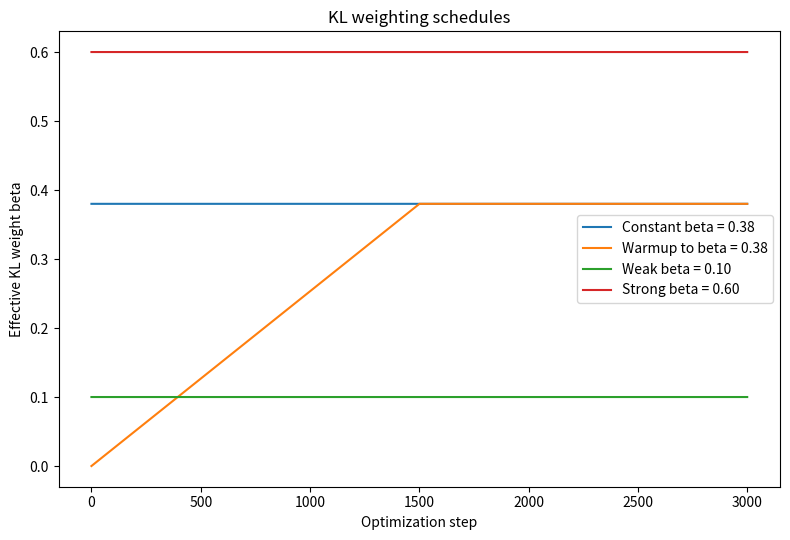
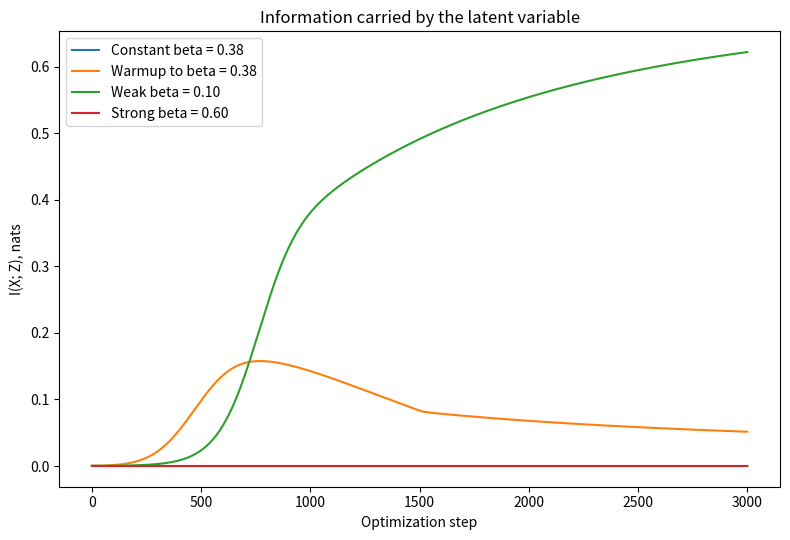
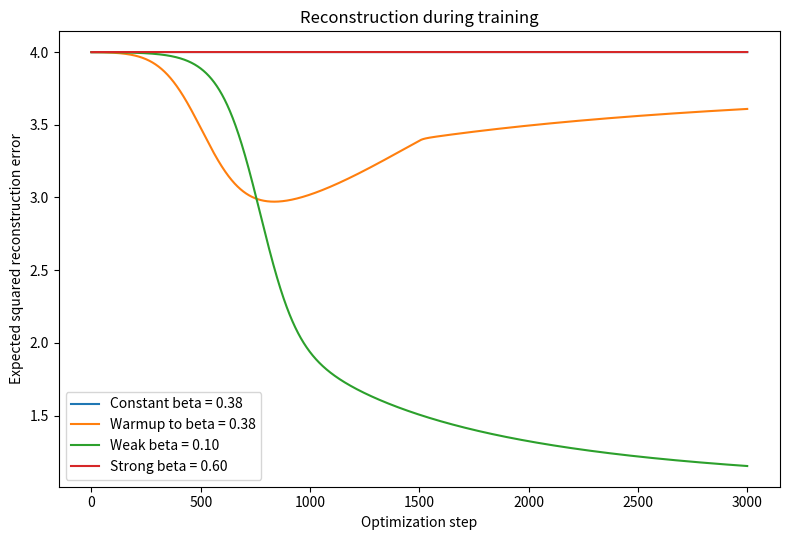
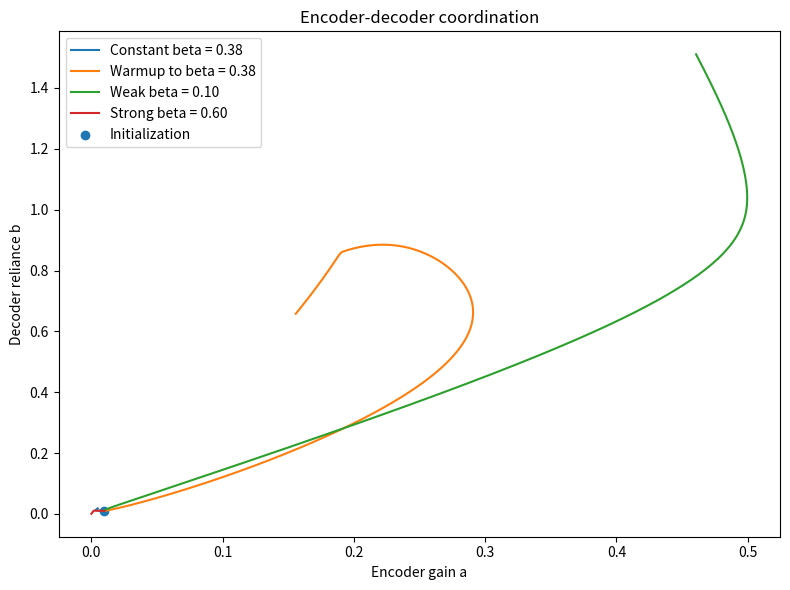

Generate these figures, in order, with matplotlib:
"""Exact scalar-VAE simulation for visualizing KL weights and KL annealing."""

from pathlib import Path

import matplotlib

matplotlib.use("Agg")

import matplotlib.pyplot as plt
import numpy as np
import pandas as pd

OUT = Path("kl_annealing_outputs")
OUT.mkdir(exist_ok=True)

V = 4.0
RECON_WEIGHT = 0.05
BETA_TARGET = 0.38
STEPS = 3000
LR = 0.03
INITIAL = np.array([0.01, 0.01, 0.0], dtype=float)


def metrics(parameters: np.ndarray, beta: float) -> dict:
    a, b, log_variance = parameters
    variance = np.exp(log_variance)

    distortion = V * (1.0 - a * b) ** 2 + b**2 * variance
    kl = 0.5 * (V * a**2 + variance - log_variance - 1.0)
    mutual_information = 0.5 * np.log1p(V * a**2 / variance)
    objective = RECON_WEIGHT * distortion + beta * kl

    return {
        "distortion": distortion,
        "kl": kl,
        "mutual_information": mutual_information,
        "objective": objective,
        "variance": variance,
    }


def gradient(parameters: np.ndarray, beta: float) -> np.ndarray:
    a, b, log_variance = parameters
    variance = np.exp(log_variance)

    grad_a = (
        RECON_WEIGHT * (-2.0 * V * b * (1.0 - a * b))
        + beta * V * a
    )
    grad_b = RECON_WEIGHT * (
        -2.0 * V * a * (1.0 - a * b) + 2.0 * b * variance
    )
    grad_log_variance = (
        RECON_WEIGHT * b**2 * variance
        + 0.5 * beta * (variance - 1.0)
    )

    return np.array([grad_a, grad_b, grad_log_variance])


def simulate(name, beta_schedule):
    parameters = INITIAL.copy()
    rows = []

    for step in range(STEPS):
        beta = float(beta_schedule(step))
        values = metrics(parameters, beta)
        a, b, log_variance = parameters

        rows.append(
            {
                "experiment": name,
                "step": step,
                "beta": beta,
                "a": a,
                "b": b,
                "log_variance": log_variance,
                **values,
            }
        )

        parameters -= LR * gradient(parameters, beta)

    return pd.DataFrame(rows)


def save_line_plot(runs, column, ylabel, title, filename):
    fig = plt.figure(figsize=(8, 5.5))
    for name, frame in runs.items():
        plt.plot(frame["step"], frame[column], label=name)
    plt.xlabel("Optimization step")
    plt.ylabel(ylabel)
    plt.title(title)
    plt.legend()
    plt.tight_layout()
    fig.savefig(OUT / filename, dpi=180)
    plt.close(fig)


def main():
    schedules = {
        "Constant beta = 0.38": lambda step: BETA_TARGET,
        "Warmup to beta = 0.38": lambda step: (
            BETA_TARGET * min(1.0, step / 1500.0)
        ),
        "Weak beta = 0.10": lambda step: 0.10,
        "Strong beta = 0.60": lambda step: 0.60,
    }

    runs = {
        name: simulate(name, schedule)
        for name, schedule in schedules.items()
    }
    history = pd.concat(runs.values(), ignore_index=True)
    history.to_csv(OUT / "training_history.csv", index=False)

    save_line_plot(
        runs,
        "beta",
        "Effective KL weight beta",
        "KL weighting schedules",
        "beta_schedules.png",
    )
    save_line_plot(
        runs,
        "mutual_information",
        "I(X; Z), nats",
        "Information carried by the latent variable",
        "information_during_training.png",
    )
    save_line_plot(
        runs,
        "distortion",
        "Expected squared reconstruction error",
        "Reconstruction during training",
        "reconstruction_during_training.png",
    )

    fig = plt.figure(figsize=(8, 6))
    for name, frame in runs.items():
        plt.plot(frame["a"], frame["b"], label=name)
    plt.scatter([INITIAL[0]], [INITIAL[1]], label="Initialization")
    plt.xlabel("Encoder gain a")
    plt.ylabel("Decoder reliance b")
    plt.title("Encoder-decoder coordination")
    plt.legend()
    plt.tight_layout()
    fig.savefig(OUT / "encoder_decoder_trajectory.png", dpi=180)
    plt.close(fig)

    final = history.groupby("experiment").tail(1)[
        [
            "experiment",
            "beta",
            "distortion",
            "kl",
            "mutual_information",
            "a",
            "b",
            "variance",
        ]
    ]
    final.to_csv(OUT / "final_metrics.csv", index=False)
    print(final.to_string(index=False))


if __name__ == "__main__":
    main()
